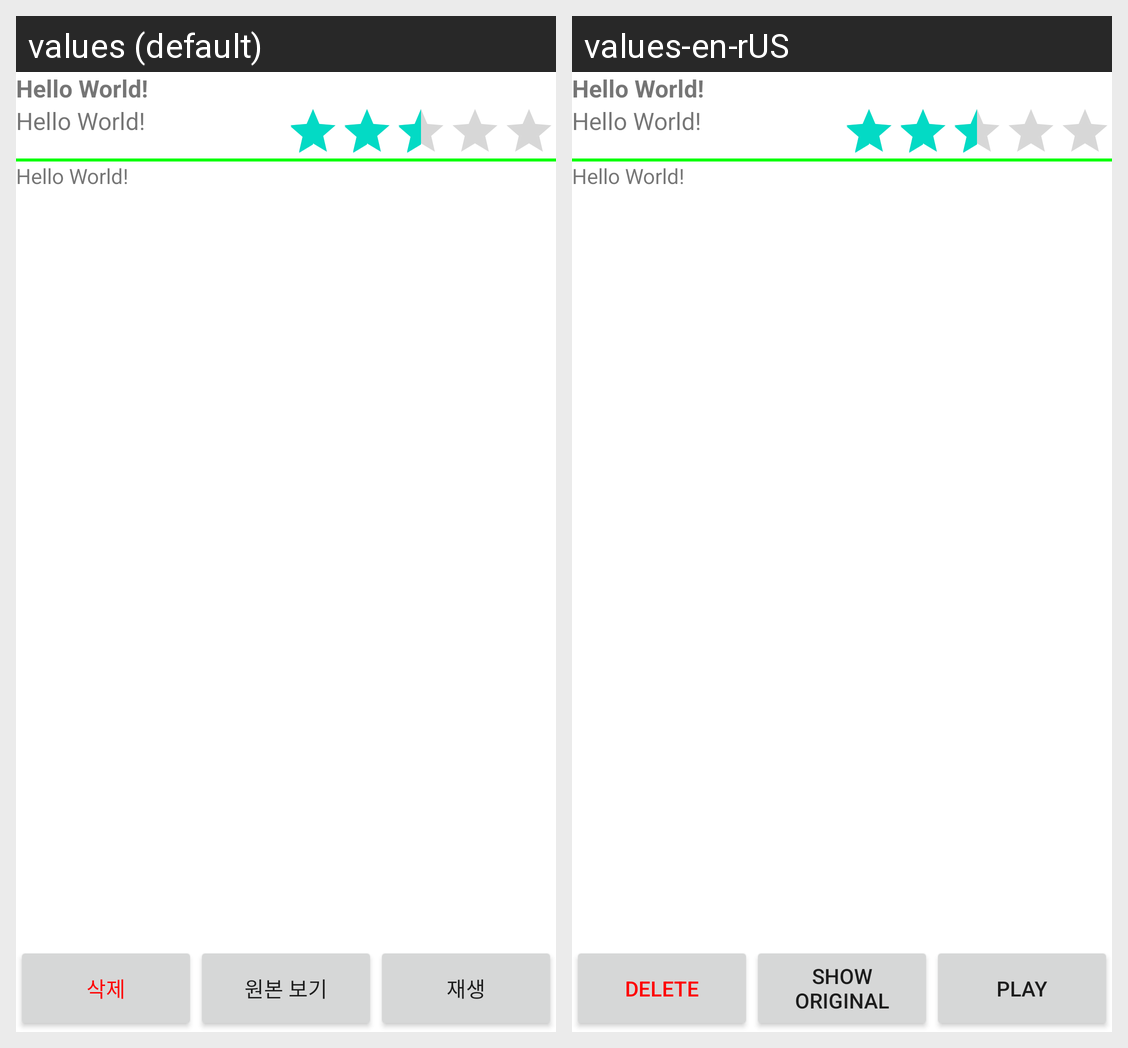

Strings drawn on this Android screen and how each of the app's shown locales translates them:
Android screen res/layout/activity_media_detail.xml rendered under 2 locales, left to right: values (default), values-en-rUS. Device: Nexus 5 (rendered at 1080×1920; each locale shown at half size, 540×960, under a caption strip naming it); theme Theme.YTPlayer.
Strings drawn on this screen, with the default value and each locale's value (text and hints the layout hard-codes, and strings that could not be matched under every locale, appear in the picture but are not listed):

delete
  values: 삭제
  values-en-rUS: delete

show_original
  values: 원본 보기
  values-en-rUS: show original

play
  values: 재생
  values-en-rUS: play
